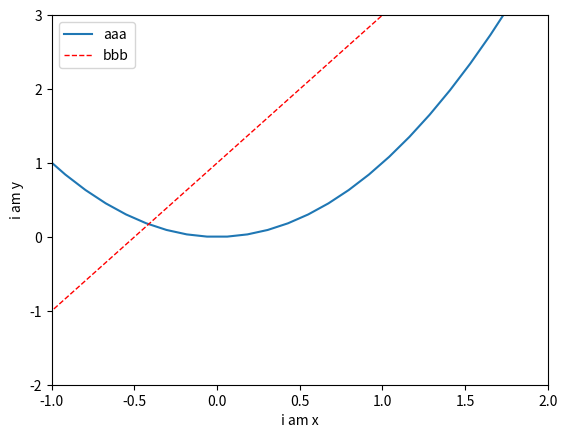

Source code (Python):
import matplotlib.pyplot as plt
import numpy as np

# 本节主要给 点做标识, 加上注解

x = np.linspace(-3, 3, 50)
y1 = 2 * x + 1
y2 = x ** 2

plt.figure()

# 设置取值范围
plt.xlim((-1, 2))
plt.ylim((-2, 3))

plt.xlabel("i am x")
plt.ylabel("i am y")


# 这里要加 逗号,否则 plt.legend(handles=[l1, l2], loc='best') 中会报错
l1, = plt.plot(x, y2, label='up')
l2, = plt.plot(x, y1, label='down', color="red", linewidth=1.0, linestyle="--")

# handles=,labels=,
plt.legend(handles=[l1, l2], labels=['aaa', 'bbb'], loc='best')



plt.show()
